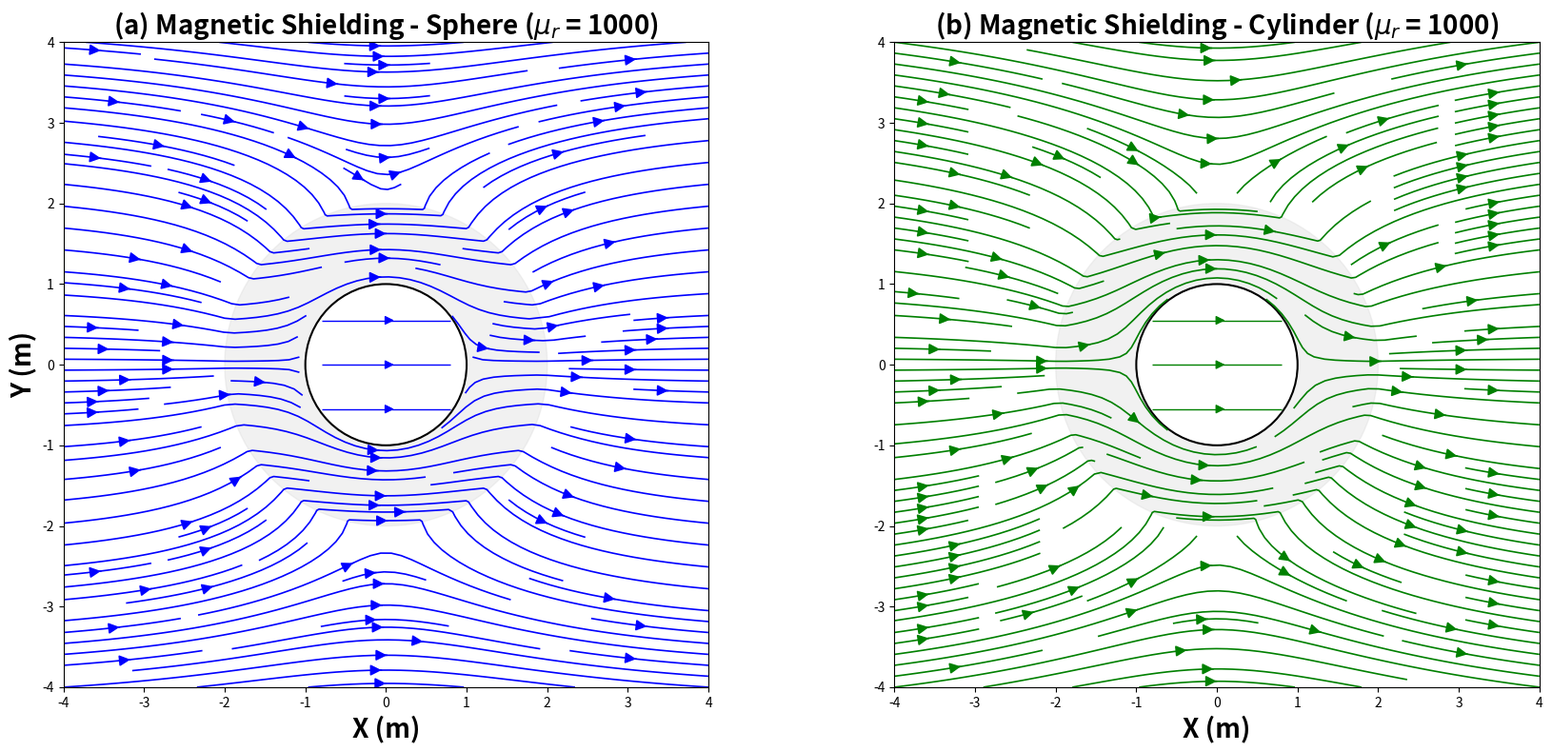

The matplotlib source for this figure:
# Magnetic shielding for the case of a cylindrical shell and for the case
# of a spherical shell.
#
# CORRECTED VERSION of magnetic_shieldingV3.py -- same visual style as the
# original model. Changes:
#
#   (1) BUG FIX (sphere, exterior region): the induced-dipole coefficient
#       C_esf was transcribed incorrectly from the Supplementary Material.
#       Correct numerator (coefficient G1 of the SM):
#           (mu_r - 1)(2 mu_r + 1)(1 - a^3/b^3)
#       The wrong C violated the boundary conditions at r = b (relative
#       error ~9% at mu_r = 2). With the fix, continuity of B_n and H_t
#       holds to machine precision (see verify.py).
#   (2) Field lines are now VISIBLE inside the cavity (Reviewer 2,
#       suggestion 1). The white cavity patch no longer covers the lines
#       (zorder), the cavity is excluded from the density-based streamplot
#       (which would fill it with as many lines as the exterior, visually
#       overstating the weak interior field), and exactly THREE seeded
#       lines are drawn inside.
#       PHYSICS NOTE: within this model the cavity field is EXACTLY
#       uniform, H_vec = H_int * x_hat. The lines inside are therefore
#       STRAIGHT, horizontal and equally spaced -- a small residual field
#       does NOT imply curvature. Only the l = 1 (nu = 1) harmonic is
#       excited by a uniform applied field; every other harmonic satisfies
#       a homogeneous system with nonzero determinant and vanishes
#       (see verify_cavity_uniformity.py for the numerical demonstration).
#   (3) H0 harmonized: all coefficients now carry H0 (the cylinder block
#       used dimensionless coefficients multiplied by H0 afterwards).
#   (4) Cleanup: unused imports (Rectangle, math) and unused d removed;
#       stray "[8]" comment marker removed; finer grid (n = 300) for
#       smoother streamlines.

import numpy as np
import matplotlib.pyplot as plt
from matplotlib.patches import Circle

# =================================================================
# Input parameters
# =================================================================

mu_r = 1000.0  # Relative permeability (typical for ferromagnetic materials)
H0 = 1.0       # Intensity of the applied magnetic field
a = 1.0        # Inner Radius (m)
b = 2.0        # External Radius (m)
L = 4.0        # Plot limit

# -----------------------------------------------------------------
# 1. CALCULATION AND SIMULATION FOR SPHERES
# -----------------------------------------------------------------

def calculate_sphere_shielding(H0, mu_r, a, b):
    """
    Calculate the internal magnetic field (H_int) and the Shielding Factor (SF)
    for a spherical shell under a uniform field H0.
    """

    # General Denominator
    denominator = (mu_r + 2) * (2 * mu_r + 1) - 2 * (a**3 / b**3) * (mu_r - 1)**2

    # Field in the internal cavity (exactly uniform: H = H_int * x_hat)
    H_int = (9 * mu_r * H0) / denominator

    # Shielding Factor
    SF = H0 / H_int

    # Constants for plotting
    A = H0 * (3 * (2 * mu_r + 1)) / denominator
    B = H0 * (3 * (mu_r - 1) * a**3) / denominator
    # --- corrected exterior (induced dipole) coefficient: C = G1 of the SM ---
    C = H0 * b**3 * (mu_r - 1) * (2 * mu_r + 1) * (1 - a**3 / b**3) / denominator

    return H_int, SF, A, B, C

H_int_esf, SF_esf, A_esf, B_esf, C_esf = calculate_sphere_shielding(H0, mu_r, a, b)

n = 300
x = np.linspace(-L, L, n)
y = np.linspace(-L, L, n)
X, Y = np.meshgrid(x, y)
R = np.sqrt(X**2 + Y**2)
Theta = np.arctan2(Y, X)

Hx_esf = np.zeros_like(X)
Hy_esf = np.zeros_like(Y)

cavity = R < a
layer = (R >= a) & (R <= b)
exterior = R > b

# 1. Cavity region (r < a): exactly uniform field along +x
Hx_esf[cavity] = H_int_esf
Hy_esf[cavity] = 0.0

# 2. Region with magnetic material (a <= r <= b)
r_layer = R[layer]
theta_layer = Theta[layer]
Hr_layer = (A_esf - 2 * B_esf / r_layer**3) * np.cos(theta_layer)
Htheta_layer = -(A_esf + B_esf / r_layer**3) * np.sin(theta_layer)
Hx_esf[layer] = Hr_layer * np.cos(theta_layer) - Htheta_layer * np.sin(theta_layer)
Hy_esf[layer] = Hr_layer * np.sin(theta_layer) + Htheta_layer * np.cos(theta_layer)

# 3. External region (r > b)
r_ex = R[exterior]
theta_ex = Theta[exterior]
Hr_ex = (H0 + 2 * C_esf / r_ex**3) * np.cos(theta_ex)
Htheta_ex = -(H0 - C_esf / r_ex**3) * np.sin(theta_ex)
Hx_esf[exterior] = Hr_ex * np.cos(theta_ex) - Htheta_ex * np.sin(theta_ex)
Hy_esf[exterior] = Hr_ex * np.sin(theta_ex) + Htheta_ex * np.cos(theta_ex)


# -----------------------------------------------------------------
# 2. CALCULATION AND SIMULATION FOR CYLINDER (TRANSVERSE FIELD)
# -----------------------------------------------------------------

def calculate_cylinder_shielding(H0, mu_r, a, b):
    """
    Calculate the internal magnetic field (H_int) and the Shielding Factor (SF)
    for a cylindrical shell under a static transverse field H0.
    """

    # Denominator of the analytical formula (Transverse Cylinder)
    denom = (mu_r + 1)**2 * b**2 - (mu_r - 1)**2 * a**2

    # Field in the internal cavity (exactly uniform: H = H_int * x_hat)
    H_int = (4 * mu_r * b**2) / denom * H0

    # Shielding Factor
    SF = H0 / H_int

    # Constants for plotting (H0 included, as in the sphere block)
    A = 2 * (mu_r + 1) * b**2 * H0 / denom
    B = 2 * (mu_r - 1) * a**2 * b**2 * H0 / denom
    C = b**2 * (mu_r**2 - 1) * (b**2 - a**2) * H0 / denom

    return H_int, SF, A, B, C

H_int_cil, SF_cil, A_cil, B_cil, C_cil = calculate_cylinder_shielding(H0, mu_r, a, b)


Hx_cil = np.zeros_like(X)
Hy_cil = np.zeros_like(Y)

# 1. Cavity region (r < a): exactly uniform field along +x
Hx_cil[cavity] = H_int_cil
Hy_cil[cavity] = 0.0

# 2. Layer Region (a <= r <= b)
r_layer = R[layer]
theta_layer = Theta[layer]
Hr_layer = (A_cil - B_cil / r_layer**2) * np.cos(theta_layer)
Htheta_layer = -(A_cil + B_cil / r_layer**2) * np.sin(theta_layer)
Hx_cil[layer] = Hr_layer * np.cos(theta_layer) - Htheta_layer * np.sin(theta_layer)
Hy_cil[layer] = Hr_layer * np.sin(theta_layer) + Htheta_layer * np.cos(theta_layer)

# 3. External region (r > b)
r_ex = R[exterior]
theta_ex = Theta[exterior]
Hr_ex = (H0 + C_cil / r_ex**2) * np.cos(theta_ex)
Htheta_ex = -(H0 - C_cil / r_ex**2) * np.sin(theta_ex)
Hx_cil[exterior] = Hr_ex * np.cos(theta_ex) - Htheta_ex * np.sin(theta_ex)
Hy_cil[exterior] = Hr_ex * np.sin(theta_ex) + Htheta_ex * np.cos(theta_ex)


# =================================================================
# Results View
# =================================================================

def plot_panel(ax, Hx, Hy, color, title):
    """One panel in the style of the original model, with the cavity lines
    visible: the density-based streamplot is applied OUTSIDE the cavity
    only, and three seeded straight lines represent the (exactly uniform)
    interior field."""
    # patches BELOW the lines, so that the cavity no longer hides them
    ax.add_patch(Circle((0, 0), b, color='lightgray', alpha=0.3, zorder=1))
    ax.add_patch(Circle((0, 0), a, facecolor='white', ec='k',
                        linewidth=1.5, zorder=1))

    # density-based lines everywhere EXCEPT the cavity
    Hx_out = np.ma.array(Hx, mask=cavity)
    Hy_out = np.ma.array(Hy, mask=cavity)
    ax.streamplot(X, Y, Hx_out, Hy_out, density=[1.0, 2.0], color=color,
                  linewidth=1.2, arrowsize=1.7)

    # three seeded lines INSIDE the cavity. The interior field is exactly
    # uniform (see header note), so these are straight horizontal lines;
    # their number is illustrative -- at true flux scaling (line density
    # proportional to B) no line would cross the cavity at mu_r = 1000.
    Hx_in = np.ma.array(Hx, mask=~cavity)
    Hy_in = np.ma.array(Hy, mask=~cavity)
    seeds = np.column_stack([np.zeros(3), np.linspace(-0.55 * a, 0.55 * a, 3)])
    try:
        ax.streamplot(X, Y, Hx_in, Hy_in, start_points=seeds, color=color,
                      linewidth=1.0, arrowsize=1.4, broken_streamlines=False)
    except TypeError:  # matplotlib < 3.6
        ax.streamplot(X, Y, Hx_in, Hy_in, start_points=seeds, color=color,
                      linewidth=1.0, arrowsize=1.4)

    ax.set_xlim(-L, L)
    ax.set_ylim(-L, L)
    ax.set_xlabel('X (m)', fontsize=20, fontweight='bold')
    ax.set_aspect('equal', adjustable='box')
    ax.set_title(title, fontsize=20, fontweight='bold')


fig, axes = plt.subplots(1, 2, figsize=(18, 8), dpi=100)

# Plotting the SPHERE
plot_panel(axes[0], Hx_esf, Hy_esf, 'blue',
           f'(a) Magnetic Shielding - Sphere ($\\mu_r$ = {mu_r:g})')
axes[0].set_ylabel('Y (m)', fontsize=20, fontweight='bold')

# Cylinder plot
plot_panel(axes[1], Hx_cil, Hy_cil, 'green',
           f'(b) Magnetic Shielding - Cylinder ($\\mu_r$ = {mu_r:g})')

plt.tight_layout()
plt.savefig('Figure_1_modelstyle.png', bbox_inches='tight')
plt.show()

# =================================================================
# Shielding Factor (SF)
# =================================================================

print("\n" + "=" * 50)
print(f"RESULTS (H0 = {H0:.1f}, mu_r = {mu_r:.1f}, a = {a:.1f}, b = {b:.1f})")
print("=" * 50)
print(f"1. SPHERE   : H_int = {H_int_esf:.6f} * H0   SF = {SF_esf:.2f}")
print(f"2. CYLINDER : H_int = {H_int_cil:.6f} * H0   SF = {SF_cil:.2f}")
print(f"   SF_sphere / SF_cylinder = {SF_esf / SF_cil:.3f}")
